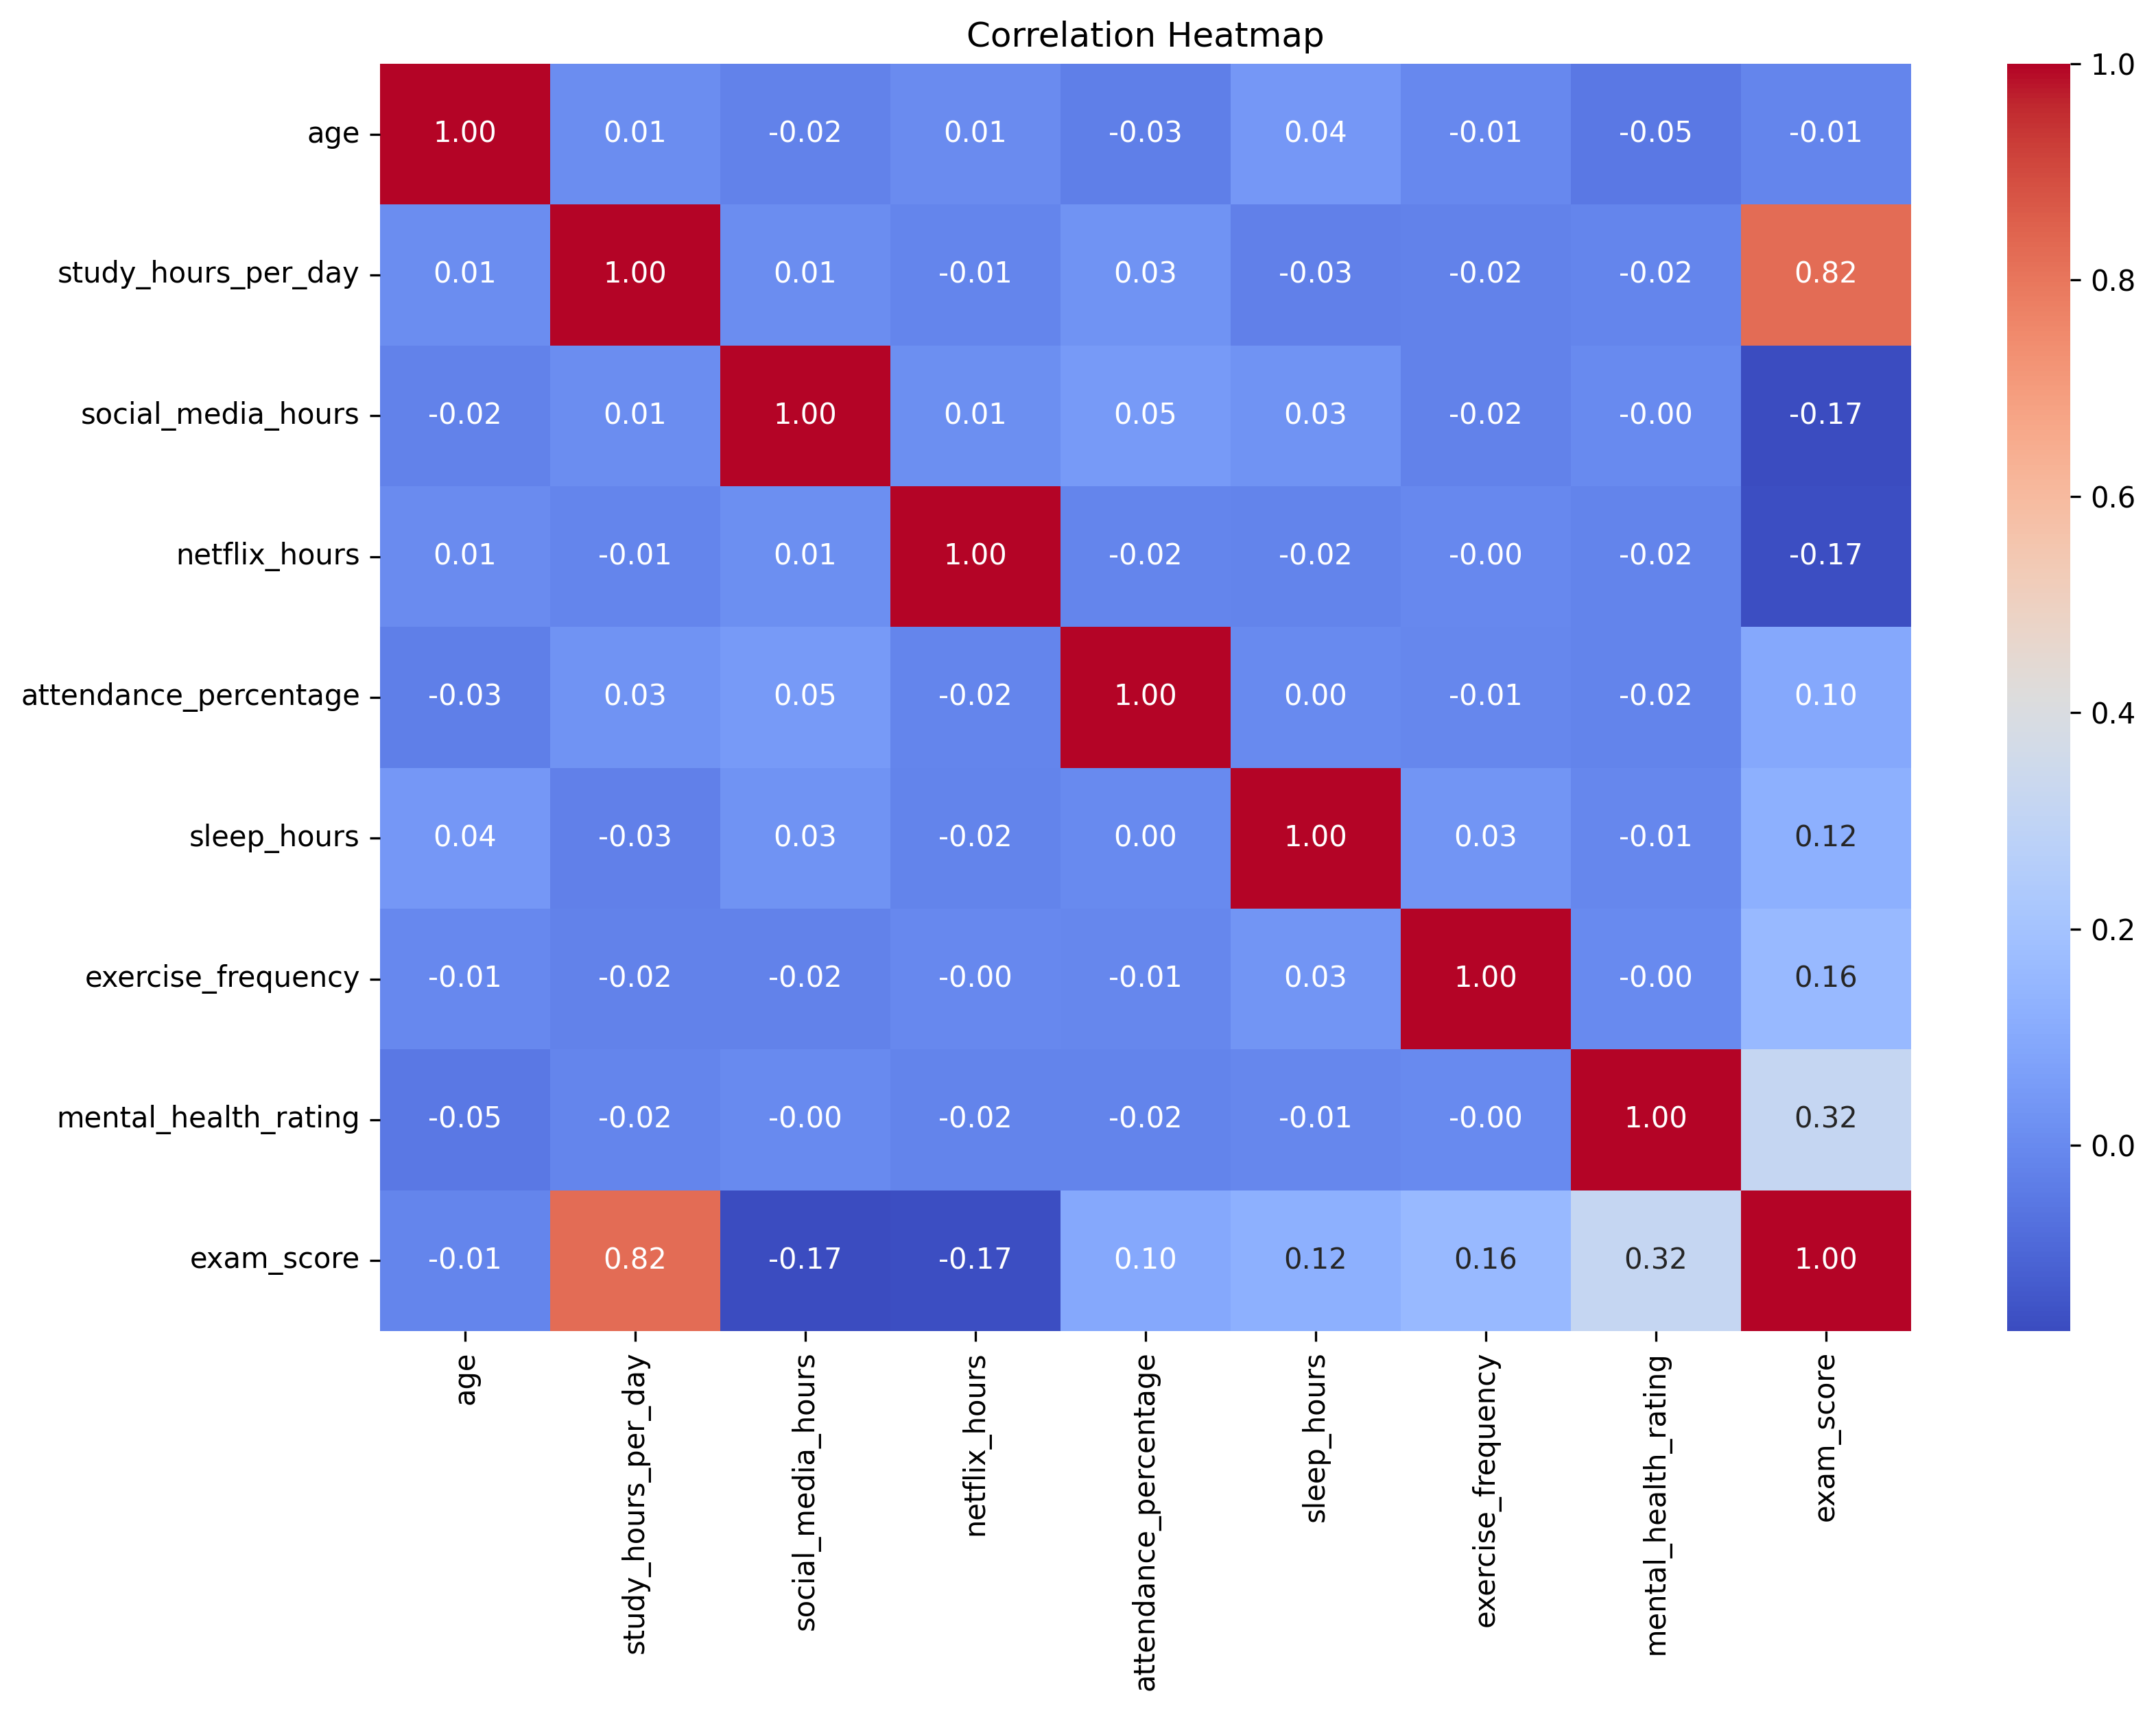

Reproduce this figure in Python.
import pandas as pd
import seaborn as sns
import matplotlib.pyplot as plt
df = pd.read_csv("student_habits_performance.csv", encoding="utf-8")

# HEATMAP 
plt.figure(figsize=(12, 8))
sns.heatmap(
    df.select_dtypes(include='number').corr(),
    annot=True,
    cmap='coolwarm',
    fmt=".2f"
)
plt.title("Correlation Heatmap")
plt.show()
